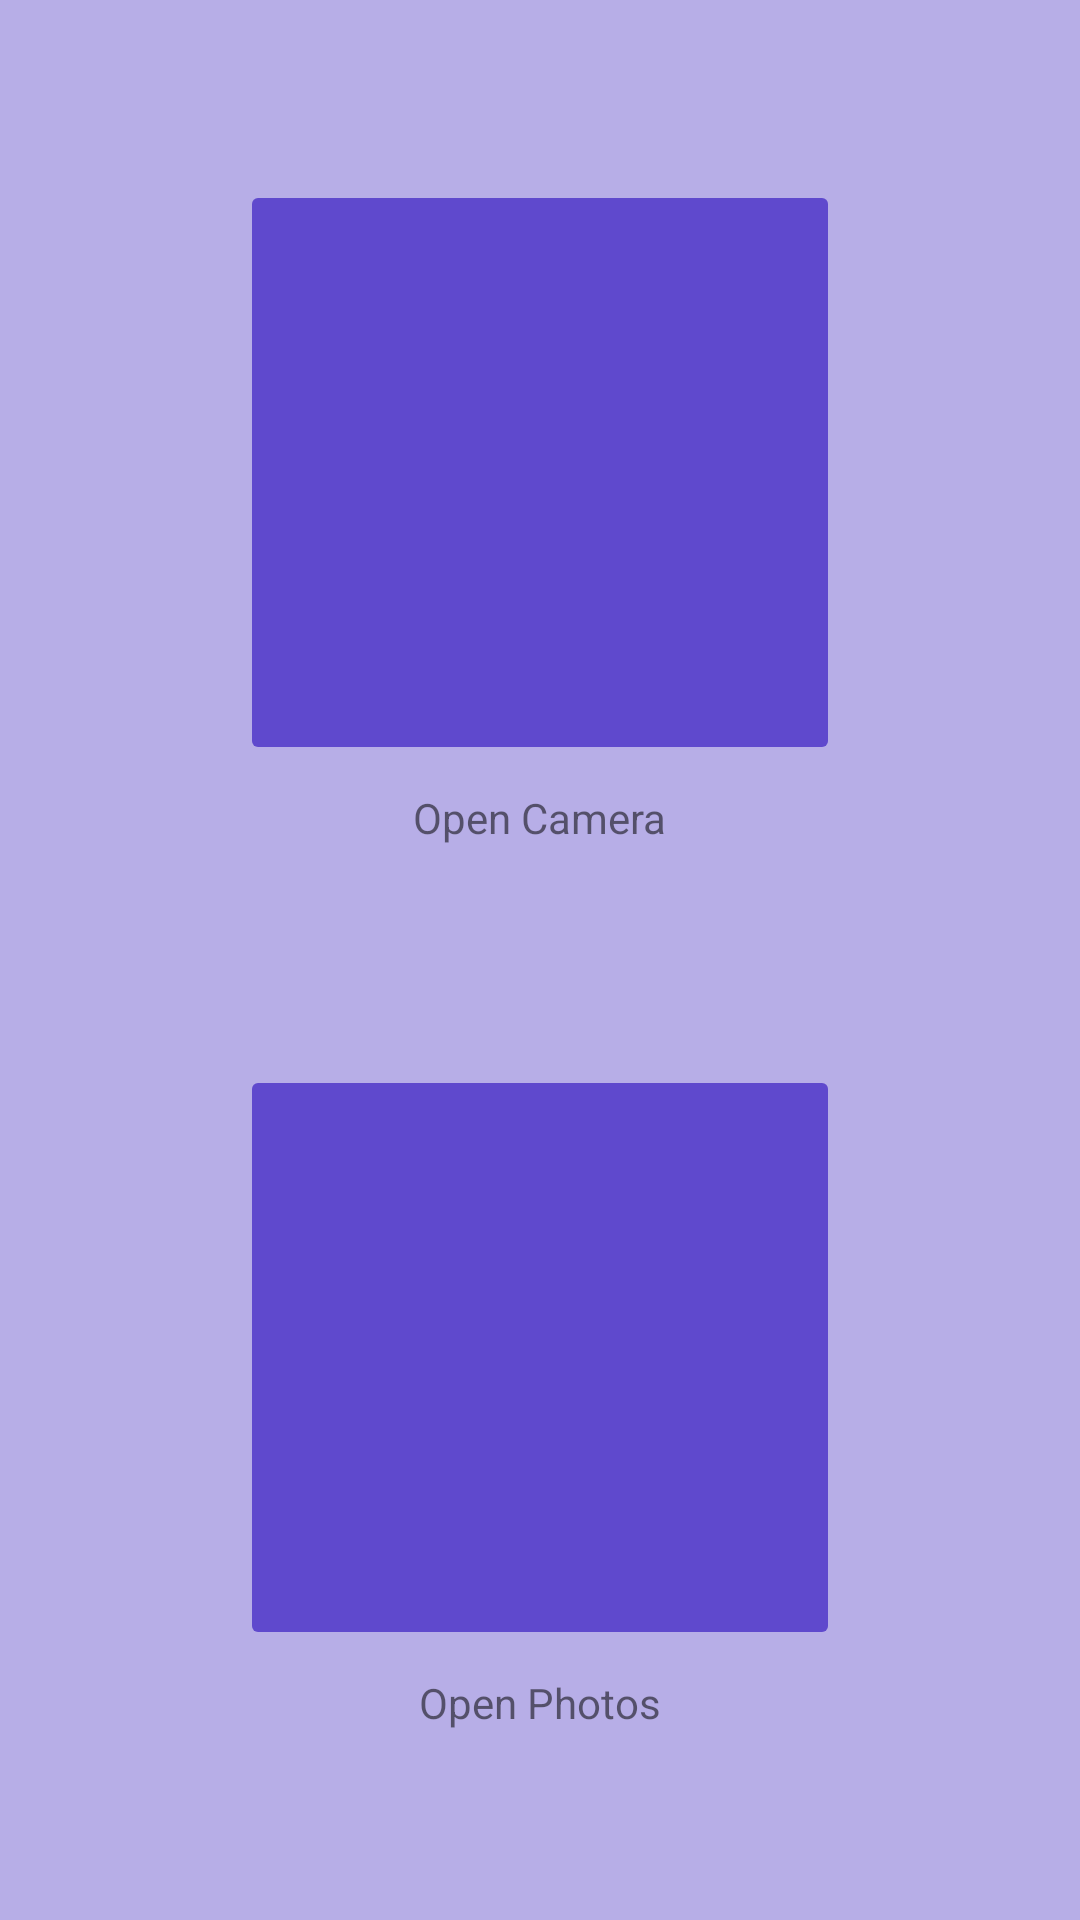

Android layout source for this screen:
<!-- AndroidManifest.xml: application theme AppTheme -->
<!-- res/layout/fragment_bar_code_scanner.xml -->
<?xml version="1.0" encoding="utf-8"?>
<androidx.constraintlayout.widget.ConstraintLayout xmlns:android="http://schemas.android.com/apk/res/android"
    xmlns:app="http://schemas.android.com/apk/res-auto"
    xmlns:tools="http://schemas.android.com/tools"
    android:layout_width="match_parent"
    android:layout_height="match_parent"
    tools:context=".BarCodeScannerFragment"
    android:background="@color/CBg">

    
    <ProgressBar
        android:id="@+id/barcode_scanner_progressbar"
        android:layout_width="wrap_content"
        android:layout_height="wrap_content"
        android:layout_marginStart="8dp"
        android:layout_marginTop="8dp"
        android:layout_marginEnd="8dp"
        android:layout_marginBottom="8dp"
        android:indeterminate="true"
        android:indeterminateTintMode="src_atop"
        android:indeterminateTint="@color/primaryTextColor"
        app:layout_constraintBottom_toBottomOf="parent"
        app:layout_constraintEnd_toEndOf="parent"
        app:layout_constraintStart_toStartOf="parent"
        app:layout_constraintTop_toTopOf="parent"
        android:visibility="gone"/>

    <ImageView
        android:id="@+id/barcode_scanner_selected_image"
        android:layout_width="0dp"
        android:layout_height="0dp"
        android:layout_marginStart="2dp"
        android:layout_marginTop="8dp"
        android:layout_marginEnd="2dp"
        android:layout_marginBottom="5dp"
        android:scaleType="centerInside"
        android:visibility="gone"
        app:layout_constraintBottom_toTopOf="@+id/barcode_scanner_scan_image_button"
        app:layout_constraintEnd_toEndOf="parent"
        app:layout_constraintHorizontal_bias="0.5"
        app:layout_constraintStart_toStartOf="parent"
        app:layout_constraintTop_toTopOf="parent"
        app:layout_constraintVertical_chainStyle="packed" />

    <ImageButton
        android:id="@+id/barcode_scanner_open_camera_image_view"
        android:layout_width="0dp"
        android:layout_height="0dp"
        android:layout_marginStart="80dp"
        android:layout_marginTop="60dp"
        android:layout_marginEnd="80dp"
        android:layout_marginBottom="40dp"
        android:backgroundTint="@color/CimageViewColor"
        android:padding="70sp"
        android:scaleType="centerCrop"
        android:src="@drawable/ic_camera_black_24dp"
        android:tint="@color/CiconViewColor"
        app:layout_constraintBottom_toTopOf="@+id/barcode_scanner_open_photos_image_view"
        app:layout_constraintEnd_toEndOf="parent"
        app:layout_constraintStart_toStartOf="parent"
        app:layout_constraintTop_toTopOf="parent"
        app:layout_constraintVertical_bias="0.52" />

    <ImageButton
        android:id="@+id/barcode_scanner_open_photos_image_view"
        android:layout_width="0dp"
        android:layout_height="0dp"
        android:layout_marginStart="80dp"
        android:layout_marginTop="60dp"
        android:layout_marginEnd="80dp"
        android:layout_marginBottom="90dp"
        android:backgroundTint="@color/CimageViewColor"
        android:padding="70sp"
        android:scaleType="centerCrop"
        android:src="@drawable/ic_filter_vintage_black_24dp"
        android:tint="@color/CiconViewColor"
        app:layout_constraintBottom_toBottomOf="parent"
        app:layout_constraintEnd_toEndOf="parent"
        app:layout_constraintStart_toStartOf="parent"
        app:layout_constraintTop_toBottomOf="@+id/barcode_scanner_open_camera_image_view" />

    <Button
        android:id="@+id/barcode_scanner_scan_image_button"
        android:layout_width="wrap_content"
        android:layout_height="wrap_content"
        android:layout_marginStart="8dp"
        android:layout_marginEnd="8dp"
        android:layout_marginBottom="24dp"
        android:backgroundTint="@color/CimageViewColor"
        android:text=" Scan Above Image"
        android:visibility="gone"
        app:layout_constraintBottom_toBottomOf="parent"
        app:layout_constraintEnd_toEndOf="parent"
        app:layout_constraintHorizontal_bias="0.5"
        app:layout_constraintStart_toStartOf="parent"
        app:layout_constraintTop_toBottomOf="@+id/barcode_scanner_selected_image" />

    <TextView
        android:id="@+id/barcode_scanner_scanned_text"
        android:layout_width="match_parent"
        android:layout_height="match_parent"
        android:layout_marginStart="8dp"
        android:layout_marginTop="8dp"
        android:layout_marginEnd="8dp"
        android:layout_marginBottom="8dp"
        android:backgroundTint="@color/primaryDarkColor"
        android:foregroundTint="@color/primaryDarkColor"
        android:textIsSelectable="true"
        android:visibility="gone"
        app:layout_constraintBottom_toBottomOf="parent"
        app:layout_constraintEnd_toEndOf="parent"
        app:layout_constraintStart_toStartOf="parent"
        app:layout_constraintTop_toTopOf="parent" />

    <TextView
        android:id="@+id/barcode_scanner_textView2"
        android:layout_width="wrap_content"
        android:layout_height="wrap_content"
        android:layout_marginStart="8dp"
        android:layout_marginTop="8dp"
        android:layout_marginEnd="8dp"
        android:layout_marginBottom="8dp"
        android:text="Open Camera"
        app:layout_constraintBottom_toTopOf="@+id/barcode_scanner_open_photos_image_view"
        app:layout_constraintEnd_toEndOf="parent"
        app:layout_constraintStart_toStartOf="parent"
        app:layout_constraintTop_toBottomOf="@+id/barcode_scanner_open_camera_image_view"
        app:layout_constraintVertical_bias="0.0" />

    <TextView
        android:id="@+id/barcode_scanner_textView3"
        android:layout_width="wrap_content"
        android:layout_height="wrap_content"
        android:layout_marginStart="8dp"
        android:layout_marginTop="8dp"
        android:layout_marginEnd="8dp"
        android:layout_marginBottom="8dp"
        android:text="Open Photos"
        app:layout_constraintBottom_toBottomOf="parent"
        app:layout_constraintEnd_toEndOf="parent"
        app:layout_constraintStart_toStartOf="parent"
        app:layout_constraintTop_toBottomOf="@+id/barcode_scanner_open_photos_image_view"
        app:layout_constraintVertical_bias="0.0" />


    </androidx.constraintlayout.widget.ConstraintLayout>
<!-- resources referenced by this layout -->
<resources>
  <color name="CBg">#5C4227C5</color>
  <color name="CiconViewColor">#000000</color>
  <color name="CimageViewColor">#BF4227C5</color>
  <color name="primaryDarkColor">#000000</color>
  <color name="primaryTextColor">#000000</color>
  <style name="AppTheme" parent="Theme.AppCompat.Light.DarkActionBar">
          
          <item name="colorPrimary">@color/primaryColor</item>
          <item name="colorPrimaryDark">@color/primaryDarkColor</item>
          <item name="colorAccent">@color/secondaryColor</item>
  
      </style>
  <color name="primaryColor">#448aff</color>
  <color name="secondaryColor">#83b9ff</color>
</resources>
